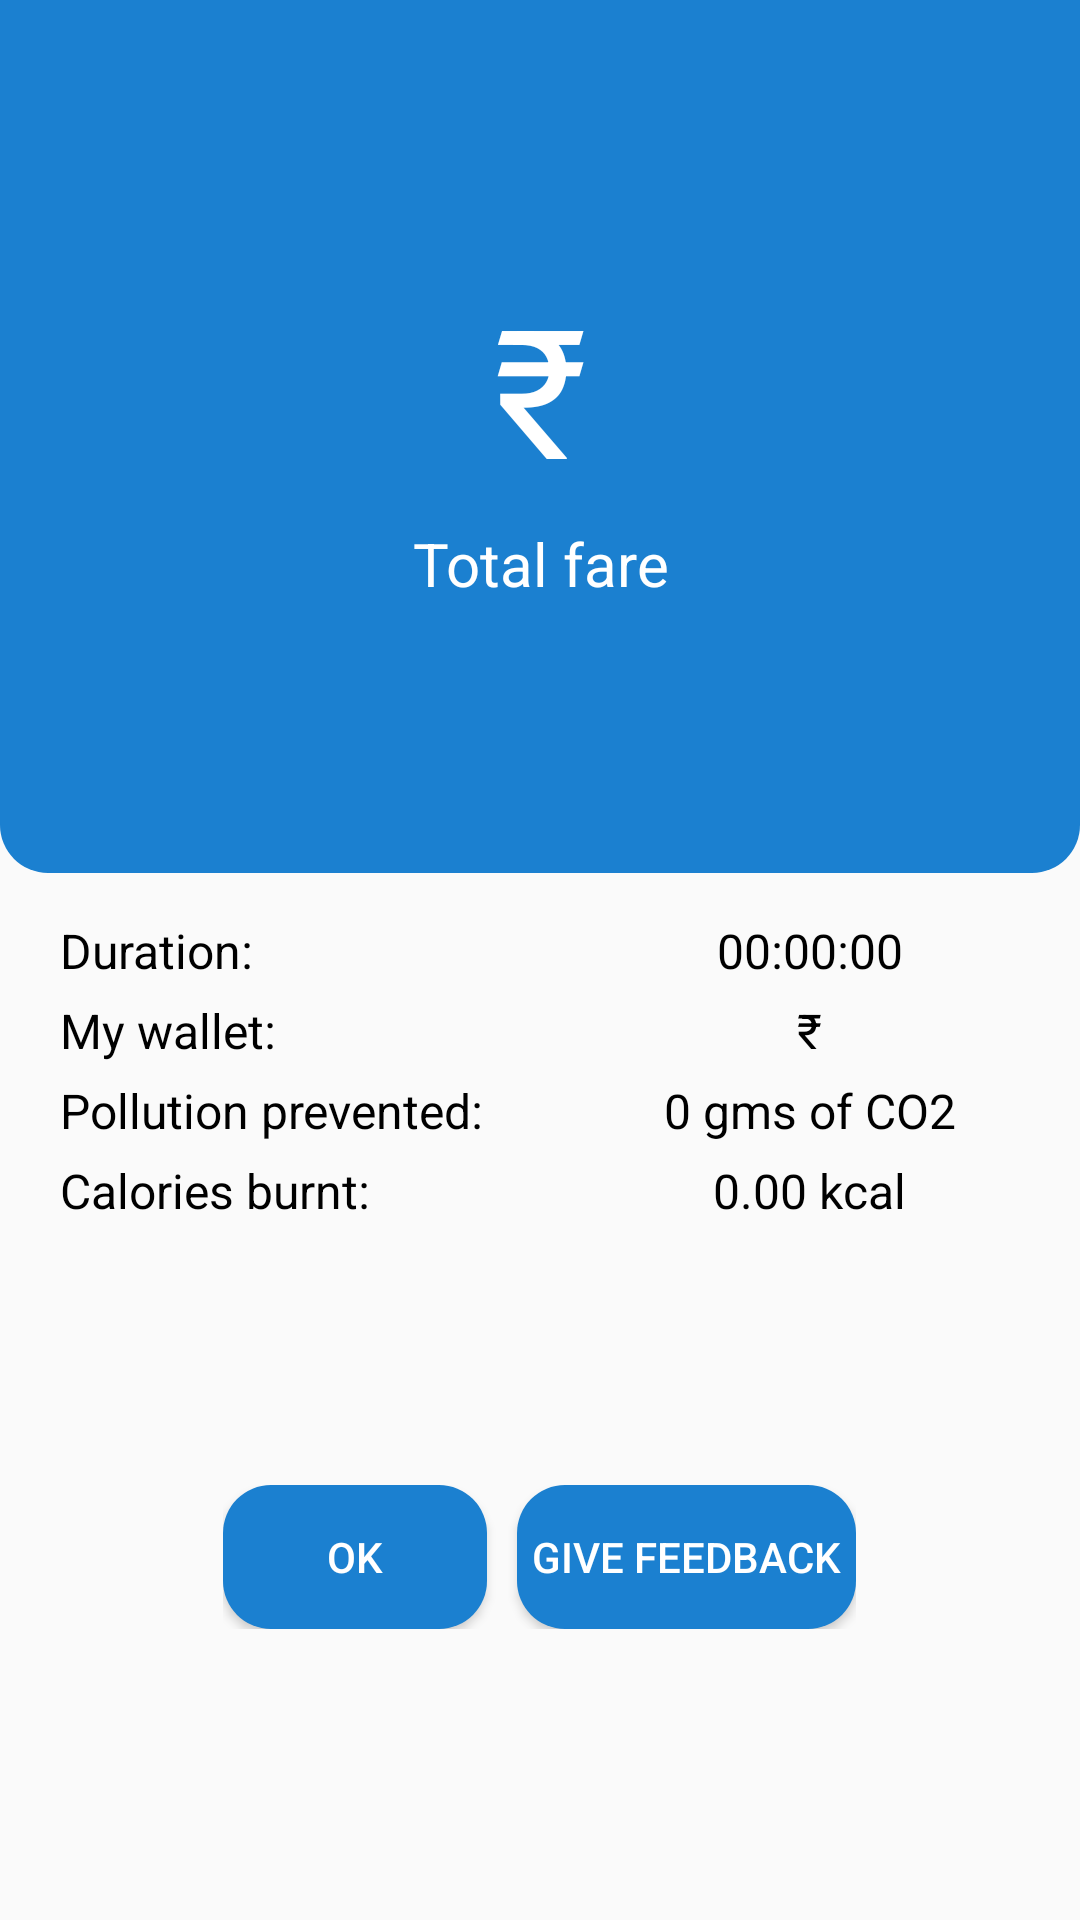

Here is an Android app screen rendered from its layout file. Give the layout XML and the strings, colors and styles it references.
<!-- AndroidManifest.xml: application theme AppTheme -->
<!-- res/layout/activity_show.xml -->
<LinearLayout
    xmlns:android="http://schemas.android.com/apk/res/android"
    android:layout_width="match_parent"
    android:layout_height="match_parent"
    android:orientation="vertical"
    android:weightSum="6">

    <LinearLayout
        android:layout_width="match_parent"
        android:layout_height="0dp"
        android:layout_weight="3"
        android:gravity="center"
        android:orientation="vertical"
        android:background="@drawable/fare_border">

        <TextView
            android:id="@+id/fare"
            android:layout_width="match_parent"
            android:layout_height="wrap_content"
            android:layout_gravity="center"
            android:gravity="center"
            android:text="₹"
            android:textSize="60sp"
            android:textColor="#fff"/>

        <TextView
            android:layout_width="match_parent"
            android:layout_height="wrap_content"
            android:layout_gravity="center"
            android:layout_marginTop="5dp"
            android:gravity="center"
            android:text="Total fare"
            android:textSize="20sp"
            android:textColor="#fff"/>
    </LinearLayout>
    <LinearLayout
        android:layout_marginTop="10dp"
        android:layout_width="match_parent"
        android:layout_height="0dp"
        android:layout_weight="2"
        android:weightSum="4"
        android:orientation="horizontal">
        <LinearLayout
            android:layout_weight="2"
            android:layout_width="0dp"
            android:layout_height="wrap_content"
            android:orientation="vertical">
                <TextView
                    android:layout_marginTop="5dp"
                    android:layout_width="wrap_content"
                    android:layout_height="wrap_content"
                    android:layout_marginLeft="20dp"
                    android:layout_weight="1"
                    android:gravity="left"
                    android:text="Duration:"
                    android:textColor="@android:color/black"
                    android:textSize="16sp" />

                <TextView
                    android:layout_marginTop="5dp"
                    android:layout_width="wrap_content"
                    android:layout_height="wrap_content"
                    android:layout_marginLeft="20dp"
                    android:layout_weight="1"
                    android:gravity="left"
                    android:text="My wallet:"
                    android:textColor="@android:color/black"
                    android:textSize="16sp" />

                <TextView
                    android:layout_marginTop="5dp"
                    android:layout_width="wrap_content"
                    android:layout_height="wrap_content"
                    android:layout_marginLeft="20dp"
                    android:layout_weight="1"
                    android:gravity="left"
                    android:text="Pollution prevented:"
                    android:textColor="@android:color/black"
                    android:textSize="16sp" />

                <TextView
                    android:layout_marginTop="5dp"
                    android:layout_width="wrap_content"
                    android:layout_height="wrap_content"
                    android:layout_marginLeft="20dp"
                    android:layout_weight="1"
                    android:text="Calories burnt:"
                    android:textColor="@android:color/black"
                    android:textSize="16sp" />

        </LinearLayout>
        <LinearLayout
            android:layout_width="0dp"
            android:layout_height="wrap_content"
            android:orientation="vertical"
            android:layout_weight="2">
            <TextView
                android:layout_marginTop="5dp"
                android:id="@+id/ride_time"
                android:layout_width="wrap_content"
                android:layout_height="wrap_content"
                android:layout_weight="1"
                android:layout_gravity="center"
                android:text="00:00:00"
                android:textColor="@android:color/black"
                android:textSize="16sp" />
            <TextView
                android:layout_marginTop="5dp"
                android:id="@+id/wallet_bal"
                android:layout_width="wrap_content"
                android:layout_height="wrap_content"
                android:layout_weight="1"
                android:layout_gravity="center"
                android:text="₹"
                android:textColor="@android:color/black"
                android:textSize="16sp" />
            <TextView
                android:layout_marginTop="5dp"
                android:id="@+id/pollution"
                android:layout_width="wrap_content"
                android:layout_height="wrap_content"
                android:layout_gravity="center"
                android:text="0 gms of CO2"
                android:textColor="@android:color/black"
                android:textSize="16sp" />
            <TextView
                android:layout_marginTop="5dp"
                android:id="@+id/calories"
                android:layout_width="wrap_content"
                android:layout_height="wrap_content"
                android:layout_weight="1"
                android:layout_gravity="center"
                android:text="0.00 kcal"
                android:textColor="@android:color/black"
                android:textSize="16sp" />
        </LinearLayout>
    </LinearLayout>
    <LinearLayout
        android:layout_width="wrap_content"
        android:layout_height="wrap_content"
        android:layout_gravity="center">
    <Button
        android:id="@+id/ok"
        android:layout_width="wrap_content"
        android:layout_height="wrap_content"
        android:text="Ok"
        android:textColor="#fff"
        android:background="@drawable/btn_border"/>

        <Button
            android:id="@+id/feedback"
            android:layout_width="wrap_content"
            android:layout_height="wrap_content"
            android:text="Give Feedback"
            android:layout_marginLeft="10dp"
            android:textColor="#fff"
            android:padding="5dp"
            android:background="@drawable/btn_border"
            android:onClick="givefeedback"/>
    </LinearLayout>
    </LinearLayout>
<!-- resources referenced by this layout -->
<resources>
  <!-- drawable btn_border (drawable) -->
  <?xml version="1.0" encoding="utf-8"?>
  <shape xmlns:android="http://schemas.android.com/apk/res/android"
      android:shape="rectangle">
      <solid android:color="#1b80d0"></solid>
      <corners
          android:bottomRightRadius="16dp"
          android:bottomLeftRadius="16dp"
          android:topRightRadius="16dp"
          android:topLeftRadius="16dp">
      </corners>
  </shape>
  <!-- drawable fare_border (drawable) -->
  <?xml version="1.0" encoding="utf-8"?>
  <shape xmlns:android="http://schemas.android.com/apk/res/android"
      android:shape="rectangle">
      <solid android:color="#1b80d0"></solid>
  <corners
      android:bottomRightRadius="16dp"
      android:bottomLeftRadius="16dp">
  </corners>
  </shape>
  <style name="AppTheme" parent="Theme.AppCompat.Light.DarkActionBar">
          
          <item name="colorPrimary">#4fb3bf</item>
          <item name="colorPrimaryDark">#005662</item>
          <item name="colorAccent">#4fb3bf</item>
      </style>
</resources>
